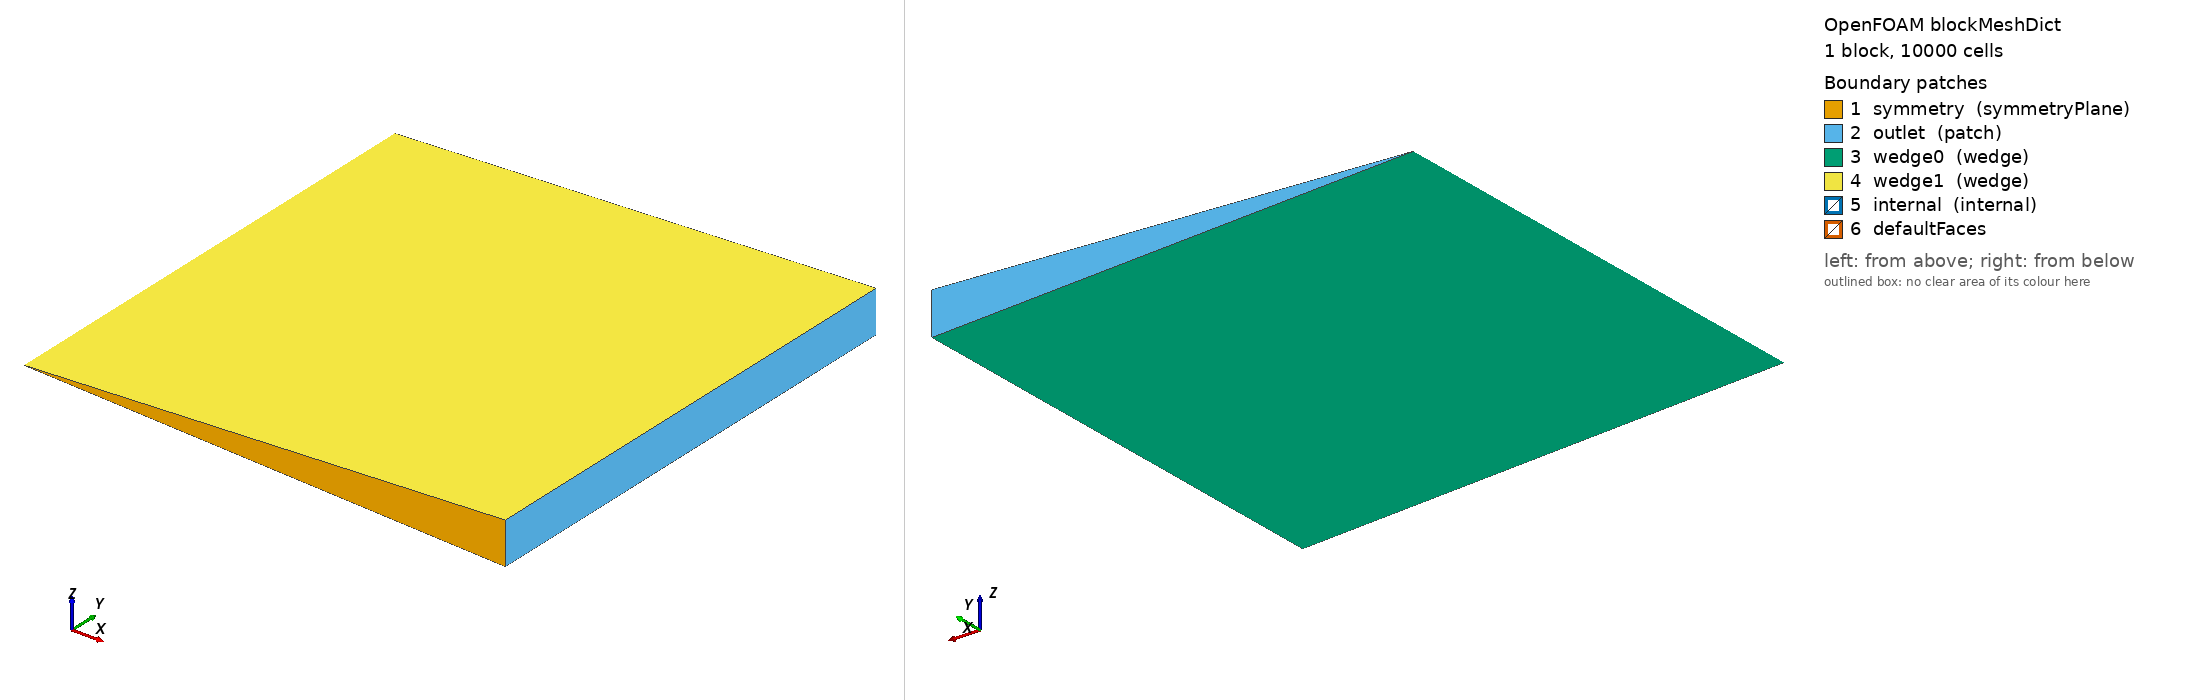

OpenFOAM case: the mesh blockMesh builds from blockMeshDict, 1 block(s), 10000 cells. Boundary patches (legend numbers): 1 symmetry (symmetryPlane), 2 outlet (patch), 3 wedge0 (wedge), 4 wedge1 (wedge), 5 internal (internal), 6 defaultFaces. Left view from above one corner, right view from below the opposite corner. Boundary conditions: 1 field file(s) under 0/; 3 of 6 drawn patches have an entry in a shipped field file.

=== system/blockMeshDict ===
/*--------------------------------*- C++ -*----------------------------------*\
  =========                 |
  \\      /  F ield         | OpenFOAM: The Open Source CFD Toolbox
   \\    /   O peration     | Website:  https://openfoam.org
    \\  /    A nd           | Version:  12
     \\/     M anipulation  |
\*---------------------------------------------------------------------------*/
FoamFile
{
    version     2.0;
    format      ascii;
    class       dictionary;
    object      blockMeshDict;
}
// * * * * * * * * * * * * * * * * * * * * * * * * * * * * * * * * * * * * * //
// * * * * * * * * * * * * * * * * * * * * * * * * * * * * * * * * * * * * * //

// Axisymmetric (axis y) 5-degree wedge of the quarter plane x, y in [0, R]
// with a symmetry plane at y = 0: the spherical charge of
// tests/1D_spherical/ChargeCompBAl_1D_spherical in 2D. Base cells of 2 mm,
// refined by AMR (constant/dynamicMeshDict) to the 0.5 mm of the 1D case.

convertToMeters 1;

R       0.2;
n       100;

x       #calc "$R*cos(2.5*Foam::constant::mathematical::pi/180.0)";
z       #calc "$R*sin(2.5*Foam::constant::mathematical::pi/180.0)";
nz      #neg  $z;

vertices
(
    (0  0  0)
    ($x 0  $nz)
    ($x $R $nz)
    (0  $R 0)
    ($x 0  $z)
    ($x $R $z)
);

blocks
(
    hex (0 1 2 3 0 4 5 3) ($n $n 1) simpleGrading (1 1 1)
);

edges
(
);

boundary
(
    symmetry
    {
        type symmetryPlane;
        faces
        (
            (0 1 4 0)
        );
    }
    outlet
    {
        type patch;
        faces
        (
            (1 2 5 4)
            (3 5 2 3)
        );
    }
    wedge0
    {
        type wedge;
        faces
        (
            (0 3 2 1)
        );
    }
    wedge1
    {
        type wedge;
        faces
        (
            (0 4 5 3)
        );
    }
    // Exposed internal faces during load balancing (redistributor)
    internal
    {
        type internal;
        faces
        (
        );
    }
);

mergePatchPairs
(
);

// ************************************************************************* //


=== system/controlDict ===
/*--------------------------------*- C++ -*----------------------------------*\
  =========                 |
  \\      /  F ield         | OpenFOAM: The Open Source CFD Toolbox
   \\    /   O peration     | Website:  https://openfoam.org
    \\  /    A nd           | Version:  12
     \\/     M anipulation  |
\*---------------------------------------------------------------------------*/
FoamFile
{
    version     2.0;
    format      ascii;
    class       dictionary;
    location    "system";
    object      controlDict;
}
// * * * * * * * * * * * * * * * * * * * * * * * * * * * * * * * * * * * * * //

application     blastEulerFoam;

startFrom       startTime;

startTime       0;

stopAt          endTime;

endTime         40e-06;

writeControl    adjustableRunTime;

writeInterval   1e-06;

writeFormat     ascii;

writePrecision  6;

writeCompression off;

timeFormat      general;

timePrecision   6;

runTimeModifiable true;

adjustTimeStep  yes;

deltaT          1e-9;

maxCo           0.2;

// ************************************************************************* //

functions
{
    sampleLine
    {
        type            sets;
        libs            (sampling);
        interpolationScheme cell;
        setFormat       raw;
        executeControl  writeTime;
        writeControl    writeTime;
        sets
        (
            line0
            {
                type    lineUniform;
                axis    distance;
                start   (0 1e-06 0);
                end     (0.2 1e-06 0);
                nPoints 400;
            }
            line45
            {
                type    lineUniform;
                axis    distance;
                start   (1e-06 1e-06 0);
                end     (0.141421 0.141421 0);
                nPoints 400;
            }
            line90
            {
                type    lineUniform;
                axis    distance;
                start   (1e-06 0 0);
                end     (1e-06 0.2 0);
                nPoints 400;
            }
        );
        fields          (p T U rho alpha.gas alpha.compBAl alpha.Al rho.gas rho.compBAl rho.Al U.gas U.compBAl U.Al);
    }

    pressureProbes
    {
        type           blastProbes;
        writeControl   timeStep;
        writeInterval  1;
        adjustLocations yes;

        // Rays at 0, 30, 45, 60 and 90 degrees from the symmetry plane
        // (radii as in the 1D case)
        probeLocations
        (
            (0.01 1e-06 0) // 0 deg, r 0.01
            (0.02 1e-06 0) // 0 deg, r 0.02
            (0.03 1e-06 0) // 0 deg, r 0.03
            (0.04 1e-06 0) // 0 deg, r 0.04
            (0.05 1e-06 0) // 0 deg, r 0.05
            (0.08 1e-06 0) // 0 deg, r 0.08
            (0.1 1e-06 0) // 0 deg, r 0.1
            (0.15 1e-06 0) // 0 deg, r 0.15
            (0.00866025 0.005 0) // 30 deg, r 0.01
            (0.0173205 0.01 0) // 30 deg, r 0.02
            (0.0259808 0.015 0) // 30 deg, r 0.03
            (0.034641 0.02 0) // 30 deg, r 0.04
            (0.0433013 0.025 0) // 30 deg, r 0.05
            (0.069282 0.04 0) // 30 deg, r 0.08
            (0.0866025 0.05 0) // 30 deg, r 0.1
            (0.129904 0.075 0) // 30 deg, r 0.15
            (0.00707107 0.00707107 0) // 45 deg, r 0.01
            (0.0141421 0.0141421 0) // 45 deg, r 0.02
            (0.0212132 0.0212132 0) // 45 deg, r 0.03
            (0.0282843 0.0282843 0) // 45 deg, r 0.04
            (0.0353553 0.0353553 0) // 45 deg, r 0.05
            (0.0565685 0.0565685 0) // 45 deg, r 0.08
            (0.0707107 0.0707107 0) // 45 deg, r 0.1
            (0.106066 0.106066 0) // 45 deg, r 0.15
            (0.005 0.00866025 0) // 60 deg, r 0.01
            (0.01 0.0173205 0) // 60 deg, r 0.02
            (0.015 0.0259808 0) // 60 deg, r 0.03
            (0.02 0.034641 0) // 60 deg, r 0.04
            (0.025 0.0433013 0) // 60 deg, r 0.05
            (0.04 0.069282 0) // 60 deg, r 0.08
            (0.05 0.0866025 0) // 60 deg, r 0.1
            (0.075 0.129904 0) // 60 deg, r 0.15
            (1e-06 0.01 0) // 90 deg, r 0.01
            (1e-06 0.02 0) // 90 deg, r 0.02
            (1e-06 0.03 0) // 90 deg, r 0.03
            (1e-06 0.04 0) // 90 deg, r 0.04
            (1e-06 0.05 0) // 90 deg, r 0.05
            (1e-06 0.08 0) // 90 deg, r 0.08
            (1e-06 0.1 0) // 90 deg, r 0.1
            (1e-06 0.15 0) // 90 deg, r 0.15
        );
        fields
        (
            p
            alpha.compBAl
            alpha.gas
            alpha.Al
        );
    }

    // Pressure every 5 degrees at r = 0.10 and 0.15 m
    angularProbes
    {
        type           blastProbes;
        writeControl   timeStep;
        writeInterval  1;
        adjustLocations yes;

        probeLocations
        (
            (0.1 1e-06 0) // 0 deg, r 0.1
            (0.0996195 0.00871557 0) // 5 deg, r 0.1
            (0.0984808 0.0173648 0) // 10 deg, r 0.1
            (0.0965926 0.0258819 0) // 15 deg, r 0.1
            (0.0939693 0.034202 0) // 20 deg, r 0.1
            (0.0906308 0.0422618 0) // 25 deg, r 0.1
            (0.0866025 0.05 0) // 30 deg, r 0.1
            (0.0819152 0.0573576 0) // 35 deg, r 0.1
            (0.0766044 0.0642788 0) // 40 deg, r 0.1
            (0.0707107 0.0707107 0) // 45 deg, r 0.1
            (0.0642788 0.0766044 0) // 50 deg, r 0.1
            (0.0573576 0.0819152 0) // 55 deg, r 0.1
            (0.05 0.0866025 0) // 60 deg, r 0.1
            (0.0422618 0.0906308 0) // 65 deg, r 0.1
            (0.034202 0.0939693 0) // 70 deg, r 0.1
            (0.0258819 0.0965926 0) // 75 deg, r 0.1
            (0.0173648 0.0984808 0) // 80 deg, r 0.1
            (0.00871557 0.0996195 0) // 85 deg, r 0.1
            (1e-06 0.1 0) // 90 deg, r 0.1
            (0.15 1e-06 0) // 0 deg, r 0.15
            (0.149429 0.0130734 0) // 5 deg, r 0.15
            (0.147721 0.0260472 0) // 10 deg, r 0.15
            (0.144889 0.0388229 0) // 15 deg, r 0.15
            (0.140954 0.051303 0) // 20 deg, r 0.15
            (0.135946 0.0633927 0) // 25 deg, r 0.15
            (0.129904 0.075 0) // 30 deg, r 0.15
            (0.122873 0.0860365 0) // 35 deg, r 0.15
            (0.114907 0.0964181 0) // 40 deg, r 0.15
            (0.106066 0.106066 0) // 45 deg, r 0.15
            (0.0964181 0.114907 0) // 50 deg, r 0.15
            (0.0860365 0.122873 0) // 55 deg, r 0.15
            (0.075 0.129904 0) // 60 deg, r 0.15
            (0.0633927 0.135946 0) // 65 deg, r 0.15
            (0.051303 0.140954 0) // 70 deg, r 0.15
            (0.0388229 0.144889 0) // 75 deg, r 0.15
            (0.0260472 0.147721 0) // 80 deg, r 0.15
            (0.0130734 0.149429 0) // 85 deg, r 0.15
            (1e-06 0.15 0) // 90 deg, r 0.15
        );
        fields
        (
            p
        );
    }

    radialPeakPressure
    {
        type            temporalMax;
        libs            ("libblastFunctionObjects.so");
        field           p;
        centre          (0 0 0);
        writeControl    writeTime;
        outputRadial    true;
    }
}


=== 0/p.orig ===
/*--------------------------------*- C++ -*----------------------------------*\
| =========                 |                                                 |
| \\      /  F ield         | OpenFOAM: The Open Source CFD Toolbox           |
|  \\    /   O peration     | Version:  2.3.0                                 |
|   \\  /    A nd           | Web:      www.OpenFOAM.org                      |
|    \\/     M anipulation  |                                                 |
\*---------------------------------------------------------------------------*/
FoamFile
{
    version     2.0;
    format      ascii;
    class       volScalarField;
    object      p;
}
// * * * * * * * * * * * * * * * * * * * * * * * * * * * * * * * * * * * * * //

dimensions      [1 -1 -2 0 0 0 0];

internalField   uniform 101298;

boundaryField
{
    // Constraint types, including the internal patch
    #includeEtc "caseDicts/setConstraintTypes"

    symmetry
    {
        type            symmetryPlane;
    }

    "wedge.*"
    {
        type            wedge;
    }

    outlet
    {
        type            pressureWaveTransmissive;
        value           $internalField;
    }
}

// ************************************************************************* //
